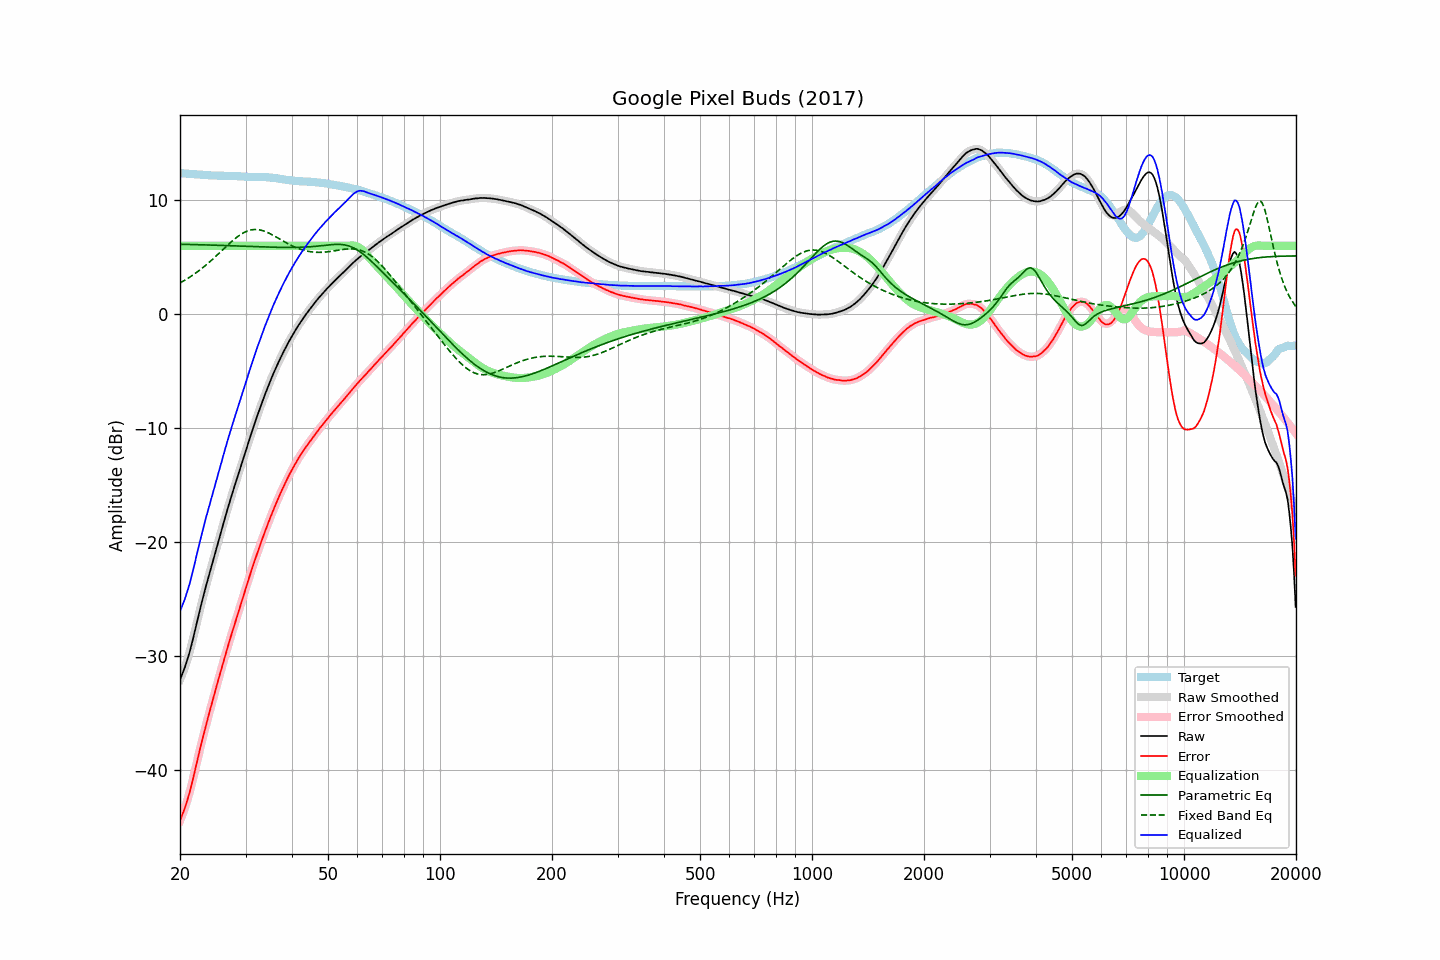

Source data for this figure (header and first rows):
frequency, raw, error, smoothed, error_smoothed, equalization, parametric_eq, fixed_band_eq, equalized_raw, equalized_smoothed, target
20.00, -32.08, -44.46, -32.07, -44.45, 6.00, 6.14, 2.74, -26.08, -26.07, 12.38
20.20, -31.73, -44.10, -31.74, -44.11, 6.00, 6.13, 2.82, -25.73, -25.74, 12.37
20.40, -31.36, -43.72, -31.38, -43.73, 6.00, 6.13, 2.90, -25.36, -25.38, 12.36
20.61, -31.01, -43.35, -30.99, -43.33, 6.00, 6.13, 2.98, -25.01, -24.99, 12.35
20.81, -30.57, -42.91, -30.58, -42.91, 6.00, 6.12, 3.06, -24.57, -24.58, 12.33
21.02, -30.12, -42.44, -30.13, -42.45, 6.00, 6.12, 3.15, -24.12, -24.13, 12.32
21.23, -29.65, -41.96, -29.63, -41.95, 6.00, 6.12, 3.24, -23.65, -23.63, 12.31
21.44, -29.10, -41.40, -29.11, -41.41, 6.00, 6.11, 3.34, -23.10, -23.11, 12.30
21.66, -28.55, -40.84, -28.54, -40.83, 6.00, 6.11, 3.43, -22.55, -22.54, 12.29
21.87, -27.95, -40.23, -27.95, -40.23, 6.00, 6.11, 3.53, -21.95, -21.95, 12.28
22.09, -27.35, -39.62, -27.35, -39.62, 6.00, 6.10, 3.63, -21.35, -21.35, 12.27
22.31, -26.75, -39.01, -26.76, -39.01, 6.00, 6.10, 3.73, -20.75, -20.76, 12.26
22.54, -26.18, -38.42, -26.17, -38.42, 6.00, 6.09, 3.84, -20.18, -20.17, 12.25
22.76, -25.59, -37.83, -25.60, -37.84, 6.00, 6.09, 3.95, -19.59, -19.60, 12.24
22.99, -25.04, -37.27, -25.04, -37.27, 6.00, 6.09, 4.06, -19.04, -19.04, 12.23
23.22, -24.49, -36.71, -24.49, -36.71, 6.00, 6.08, 4.17, -18.49, -18.49, 12.22
23.45, -23.95, -36.16, -23.95, -36.17, 6.00, 6.08, 4.29, -17.95, -17.95, 12.21
23.69, -23.44, -35.64, -23.43, -35.63, 6.00, 6.07, 4.41, -17.44, -17.43, 12.20
23.92, -22.90, -35.09, -22.91, -35.09, 6.00, 6.07, 4.53, -16.90, -16.91, 12.19
24.16, -22.39, -34.57, -22.40, -34.58, 6.00, 6.06, 4.66, -16.39, -16.40, 12.18
24.40, -21.89, -34.06, -21.89, -34.06, 6.00, 6.06, 4.78, -15.89, -15.89, 12.17
24.65, -21.39, -33.56, -21.38, -33.55, 6.00, 6.06, 4.91, -15.39, -15.38, 12.16
24.89, -20.87, -33.03, -20.87, -33.03, 6.00, 6.05, 5.04, -14.87, -14.87, 12.16
25.14, -20.36, -32.52, -20.36, -32.52, 6.00, 6.05, 5.17, -14.36, -14.36, 12.16
25.39, -19.85, -32.00, -19.86, -32.01, 6.00, 6.04, 5.30, -13.85, -13.86, 12.15
25.65, -19.36, -31.51, -19.36, -31.50, 6.00, 6.04, 5.44, -13.36, -13.36, 12.15
25.91, -18.87, -31.01, -18.86, -31.00, 6.00, 6.03, 5.57, -12.87, -12.86, 12.15
26.16, -18.35, -30.49, -18.36, -30.51, 6.00, 6.03, 5.71, -12.35, -12.36, 12.14
26.43, -17.88, -30.02, -17.87, -30.01, 6.00, 6.02, 5.84, -11.88, -11.87, 12.14
26.69, -17.38, -29.52, -17.38, -29.52, 6.00, 6.02, 5.97, -11.38, -11.38, 12.14
26.96, -16.90, -29.04, -16.91, -29.04, 6.00, 6.01, 6.10, -10.90, -10.91, 12.14
27.23, -16.43, -28.57, -16.43, -28.57, 6.00, 6.01, 6.23, -10.43, -10.43, 12.14
27.50, -15.98, -28.11, -15.97, -28.11, 6.00, 6.00, 6.36, -9.98, -9.97, 12.13
27.77, -15.51, -27.64, -15.52, -27.65, 6.00, 6.00, 6.48, -9.51, -9.52, 12.13
28.05, -15.07, -27.18, -15.07, -27.19, 6.00, 5.99, 6.60, -9.07, -9.07, 12.12
28.33, -14.63, -26.74, -14.62, -26.74, 6.00, 5.99, 6.71, -8.63, -8.62, 12.12
28.62, -14.19, -26.29, -14.18, -26.29, 6.00, 5.98, 6.82, -8.19, -8.18, 12.10
28.90, -13.74, -25.84, -13.74, -25.83, 6.00, 5.98, 6.92, -7.74, -7.74, 12.10
29.19, -13.29, -25.37, -13.29, -25.38, 6.00, 5.97, 7.02, -7.29, -7.29, 12.09
29.48, -12.84, -24.92, -12.84, -24.92, 6.00, 5.97, 7.10, -6.84, -6.84, 12.07
29.78, -12.40, -24.47, -12.40, -24.47, 6.00, 5.96, 7.18, -6.40, -6.40, 12.07
30.08, -11.96, -24.01, -11.96, -24.02, 6.00, 5.96, 7.24, -5.96, -5.96, 12.06
30.38, -11.51, -23.57, -11.51, -23.57, 6.00, 5.95, 7.30, -5.51, -5.51, 12.05
30.68, -11.07, -23.12, -11.07, -23.12, 6.00, 5.95, 7.35, -5.07, -5.07, 12.05
30.99, -10.63, -22.68, -10.63, -22.68, 6.00, 5.94, 7.39, -4.63, -4.63, 12.05
31.30, -10.20, -22.25, -10.20, -22.25, 6.00, 5.94, 7.41, -4.20, -4.20, 12.04
31.61, -9.78, -21.82, -9.78, -21.82, 6.00, 5.93, 7.43, -3.78, -3.78, 12.04
31.93, -9.36, -21.41, -9.36, -21.40, 6.00, 5.93, 7.43, -3.36, -3.36, 12.05
32.24, -8.94, -20.98, -8.95, -20.99, 6.00, 5.92, 7.42, -2.94, -2.95, 12.04
32.57, -8.55, -20.59, -8.55, -20.59, 6.00, 5.92, 7.41, -2.55, -2.55, 12.04
32.89, -8.15, -20.19, -8.15, -20.19, 6.00, 5.91, 7.38, -2.15, -2.15, 12.04
33.22, -7.76, -19.79, -7.76, -19.79, 6.00, 5.91, 7.35, -1.76, -1.76, 12.04
33.55, -7.37, -19.41, -7.37, -19.40, 6.00, 5.90, 7.30, -1.37, -1.37, 12.03
33.89, -7.00, -19.02, -7.00, -19.02, 6.00, 5.90, 7.25, -1.00, -1.00, 12.02
34.23, -6.64, -18.65, -6.63, -18.65, 6.00, 5.89, 7.20, -0.64, -0.63, 12.01
34.57, -6.27, -18.27, -6.27, -18.28, 6.00, 5.89, 7.13, -0.27, -0.27, 12.01
34.92, -5.92, -17.91, -5.92, -17.91, 6.00, 5.88, 7.06, 0.08, 0.08, 11.99
35.27, -5.58, -17.56, -5.58, -17.55, 6.00, 5.88, 6.99, 0.42, 0.42, 11.98
35.62, -5.24, -17.20, -5.25, -17.21, 6.00, 5.88, 6.92, 0.76, 0.75, 11.96
35.97, -4.92, -16.87, -4.92, -16.86, 6.00, 5.87, 6.84, 1.08, 1.08, 11.94
... 635 more rows
